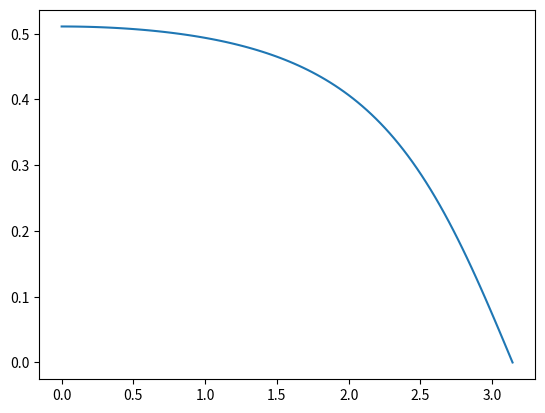

Recreate this plot in Python.
import numpy as np
import cmath as cm
import math
import matplotlib.pyplot as plt
AP = 0.707
AS= 0.2
t=1
wp = 0.75*np.pi
ws = 0.5*np.pi


# digital domain to analog domain
lamda= ((1/(AS)**2)-1)**0.5
e=((1/(AP)**2)-1)**0.5
print ("the value of e is ")
print (e)
print ("the value of lamda is")
print (lamda)
w1 = (2/t)*np.tan(wp/2)
w2 = (2/t)*np.tan(ws/2)
print ("the value of w1 is")
print(w1)
print ("the value of w2 is")
print(w2)
sq = lamda/e
x = w1/w2
No = (math.log(sq,10))/(math.log(x,10))
N = math.ceil(No)
print ("the value of n is")
print(N)


# finding the cut off frequency
wc= (w2/(e)**0.5)
cutoff= math.ceil(wc)
print ("the value of cut off frequency is")
print(cutoff)

#converting analog to digital
j=cm.sqrt(-1)
w = np.linspace(0,np.pi,100)
L = np.exp((j*w))
s = (2/t)*((1-(1/L)/(1+(1/L))))
k = 1
b = 2*(np.sin((2*k-1)*np.pi/(2*N)))
H = ((cutoff)*N)/((s)+b*cutoff*s + (cutoff*2))
plt.plot(w,abs(H))
plt.show()